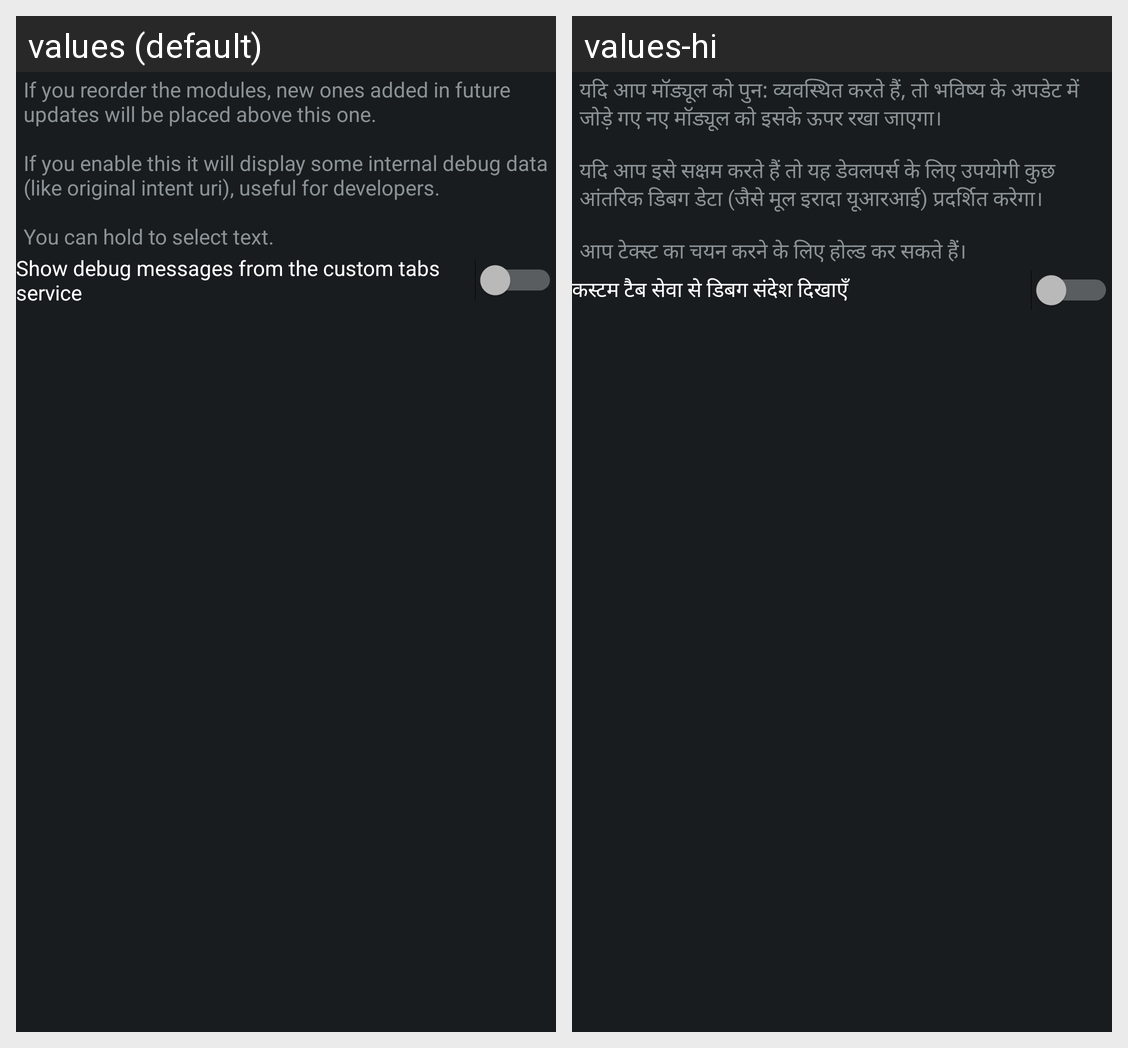

Translations of the strings shown on this Android screen, per locale in the grid:
Android screen res/layout/config_debug.xml rendered under 2 locales, left to right: values (default), values-hi. Device: Nexus 5 (rendered at 1080×1920; each locale shown at half size, 540×960, under a caption strip naming it); theme ActivityThemeDark.
Strings drawn on this screen, with the default value and each locale's value (text and hints the layout hard-codes, and strings that could not be matched under every locale, appear in the picture but are not listed):

mD_desc
  values: If you reorder the modules, new ones added in future updates will be placed above this one.
      
      If you enable this it will display some internal debug data (like original intent uri), useful for developers.
      
      You can hold to select text.
  values-hi: यदि आप मॉड्यूल को पुन: व्यवस्थित करते हैं, तो भविष्य के अपडेट में जोड़े गए नए मॉड्यूल को इसके ऊपर रखा जाएगा। 
       
      यदि आप इसे सक्षम करते हैं तो यह डेवलपर्स के लिए उपयोगी कुछ आंतरिक डिबग डेटा (जैसे मूल इरादा यूआरआई) प्रदर्शित करेगा। 
       
      आप टेक्स्ट का चयन करने के लिए होल्ड कर सकते हैं।

mD_ctabs
  values: Show debug messages from the custom tabs service
  values-hi: कस्टम टैब सेवा से डिबग संदेश दिखाएँ
